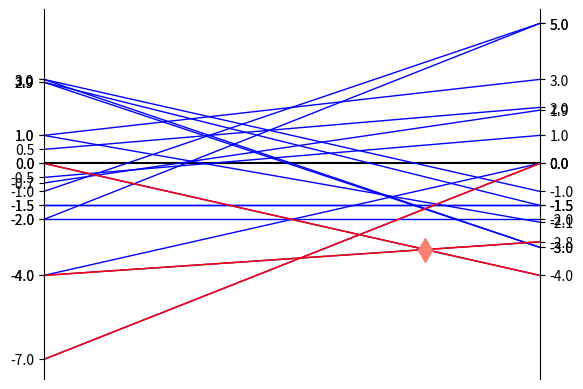

Source code (Python):
from __future__ import division

import matplotlib.pyplot as plt
import numpy as np


def make_spines_invisible(ax):
    ax.set_frame_on(True)
    ax.patch.set_visible(False)
    for sp in ax.spines.values():
        sp.set_visible(False)


def slope(origin, endpoint):
    return (endpoint[1] - origin[1]) / (endpoint[0] - origin[0])


def line(p1, p2):
    A = (p1[1] - p2[1])
    B = (p2[0] - p1[0])
    C = (p1[0] * p2[1] - p2[0] * p1[1])
    return A, B, -C


def intersection(L1, L2, point_intersect=True):
    L1 = line(*L1)
    L2 = line(*L2)
    D = L1[0] * L2[1] - L1[1] * L2[0]
    Dx = L1[2] * L2[1] - L1[1] * L2[2]
    Dy = L1[0] * L2[2] - L1[2] * L2[0]
    if D != 0:
        x = Dx / D
        y = Dy / D
        return x, y
    else:
        return False


def _lower_envelope_x_0_1(lines):
    """
    :param lines:
    :return:
    """
    if len(lines) == 1:
        return lines[0]
    lines_slope = [(line[0], line[1], slope(line[0], line[1])) for line in lines]
    lines_slope.sort(key=lambda el: el[2])
    # todo fix A and B for lines with sharing points ( slope )

    minimum = min(lines_slope, key=lambda el: el[0][1])
    indices = [i for i, v in enumerate(lines_slope) if v[0][1] == minimum[0][1]]
    A = [lines_slope[min(indices, key=lambda el: lines_slope[el][2])]]

    minimum = min(lines_slope, key=lambda el: el[1][1])
    indices = [i for i, v in enumerate(lines_slope) if v[1][1] == minimum[1][1]]
    B = lines_slope[max(indices, key=lambda el: lines_slope[el][2])]
    print(A, B)
    A_intersections = []
    # line[2] is the slope
    # if A[-1][2] < line[2]:
    while not A[-1] == B:
        next_lines = [l_s for l_s in lines_slope if l_s[2] < A[-1][2]]
        # print("Nezt ", next_lines)
        # print("A ", A)
        next_lines_intersections = []
        for l_s in next_lines:
            line_intersect = intersection(l_s[:2], A[-1][:2], point_intersect=False)
            next_lines_intersections.append(line_intersect)

        # print("Nezt_i ", next_lines_intersections)

        min_intersection = min(enumerate(next_lines_intersections), key=lambda x: x[1][0])
        A_intersections.append(min_intersection)
        A.append(lines_slope[min_intersection[0]])
        del lines_slope[min_intersection[0]]
    return [el[0:2] for el in A], [el[1] for el in A_intersections]


def graphical_2_solution(gamematrix, color="b-"):
    """
    For 2xM or Nx2 game matrixes
    Check whether A has Pydove pure strategy saddle and if so, we
    don't need to apply the graphical method (in fact, it could lead to erroneous results).
    Therefore, assuming that there is no pure saddle,
    :param color:
    :param gamematrix:
    """

    # todo use this solver in gamematrix without graphics
    # todo use this graphic as Pydove subplot and render for higher NxM values
    gamematrix = np.asarray(gamematrix)
    flatten_gamematrix = gamematrix.flatten()
    max_gm_el = max(flatten_gamematrix)
    min_gm_el = min(flatten_gamematrix)
    y_upper_lim = 1.1 * max_gm_el
    y_lower_lim = 1.1 * min_gm_el

    if gamematrix.shape[0] == 2:
        gamematrix = np.transpose(gamematrix)
    elif gamematrix.shape[1] != 2:
        raise Exception(("Shape has to be 2xM or Nx2, but found ", gamematrix.shape))

    X1 = gamematrix[:, 0]
    X2 = gamematrix[:, 1]
    line_origin = [[0, i] for i in X1]
    line_endpoint = [[1, i] for i in X2]
    lines = list(zip(line_origin, line_endpoint))
    le_lines, le_intersec = _lower_envelope_x_0_1(lines)
    # print(le_lines, le_intersec)
    v_u = max(le_intersec, key=lambda el: el[0])
    print(v_u)
    fig, ax = plt.subplots()
    rax = ax.twinx()
    ax.set_xlim(0, 1)
    ax.set_ylim(y_lower_lim, y_upper_lim)
    rax.set_ylim(y_lower_lim, y_upper_lim)
    ax.spines['top'].set_visible(False)
    ax.spines['bottom'].set_visible(False)
    # zero spine
    ax.plot([0, 1], [0, 0], "black")
    make_spines_invisible(rax)
    ax.set_xticks([])
    rax.set_xticks([])
    ax.set_yticks(np.append(X1, 0))
    rax.set_yticks(np.append(X2, 0))
    ax.plot([0, 1], [X1, X2], color, linewidth=1)
    # lower envelope
    for le_l in le_lines:
        print(le_l)
        ax.plot([0, 1], [le_l[0][1], le_l[1][1]], "red", linewidth=1.1)
    ax.plot(v_u[0], v_u[1], 'd', color="salmon", linewidth=2, markersize=12)
    plt.show()


graphical_2_solution(
    [[-4, -2.8], [-7, 0], [-4, 0], [0, -4], [-2, -2], [2.9, -3], [2.9, -1.5], [-1.5, -1.5], [-1.5, -1.5], [-2, 5],
     [1, 3], [-1, 5], [3, -3], [3, -1], [.5, 2], [1, -2.1], [-.5, 1], [-.7, 1.9]])
